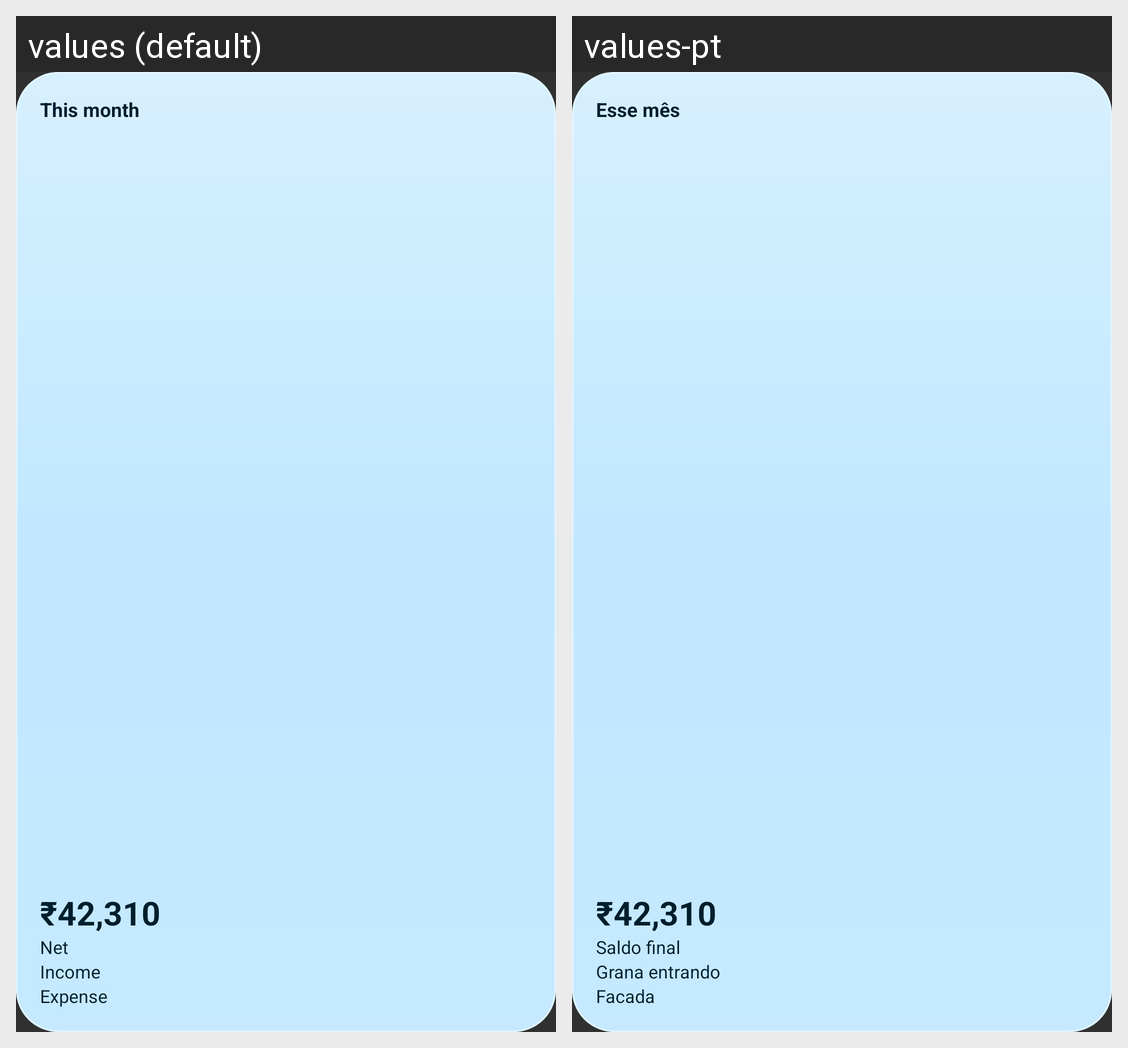

The Android screen above is rendered under two locales of the same app. Produce the string resources it draws, with the default and per-locale values.
Android screen res/layout/widget_preview_this_month.xml rendered under 2 locales, left to right: values (default), values-pt. Device: Nexus 5 (rendered at 1080×1920; each locale shown at half size, 540×960, under a caption strip naming it); theme Theme.Paisa.
Strings drawn on this screen, with the default value and each locale's value (text and hints the layout hard-codes, and strings that could not be matched under every locale, appear in the picture but are not listed):

this_month
  values: This month
  values-pt: Esse mês

net
  values: Net
  values-pt: Saldo final

income
  values: Income
  values-pt: Grana entrando

expense
  values: Expense
  values-pt: Facada
